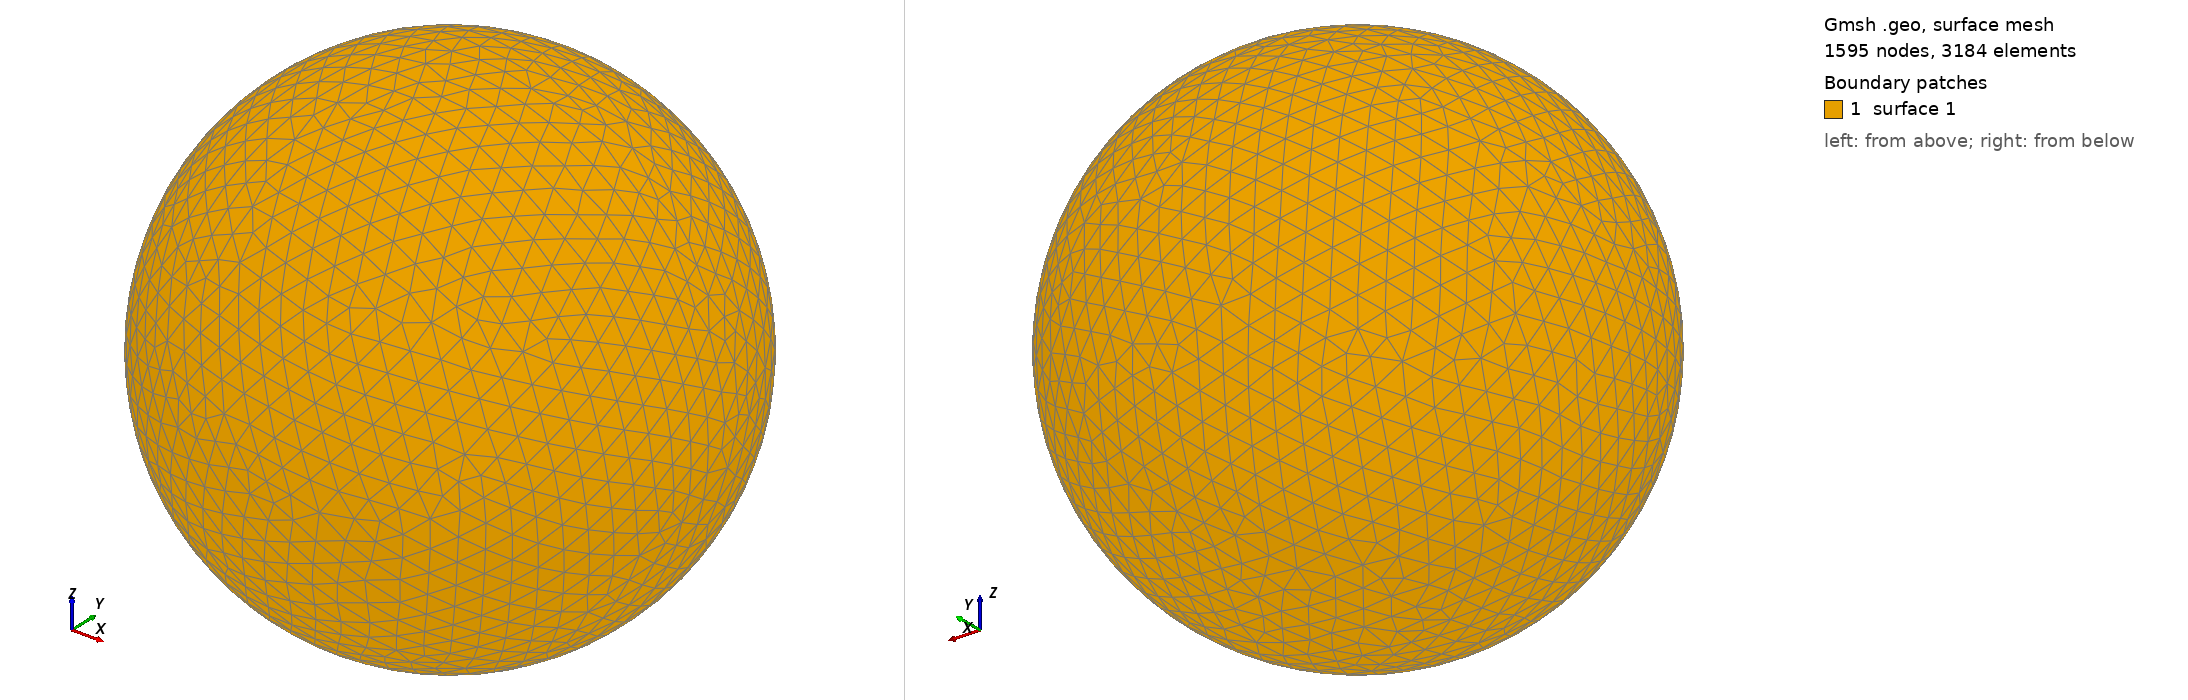

Gmsh geometry script, surface-meshed: 1595 nodes, 3184 surface elements. Boundary patches (legend numbers): 1 surface 1. Left view from above one corner, right view from below the opposite corner. The script declares no physical surfaces, so the legend lists its geometric surfaces. The drawing asked Gmsh for element sizes between 1% and 20% of the model's largest extent; the script's own settings can give other sizes.

=== shot1682.geo (drawn) ===
SetFactory("OpenCASCADE");
Point(1) = {0,0,0,0};
Sphere(1) = {0,0,0,0.07129000};
MeshSize{ PointsOf{ Surface{:}; } } = 0.007129000;
Mesh.ElementOrder=1;
Mesh.Format=39;
